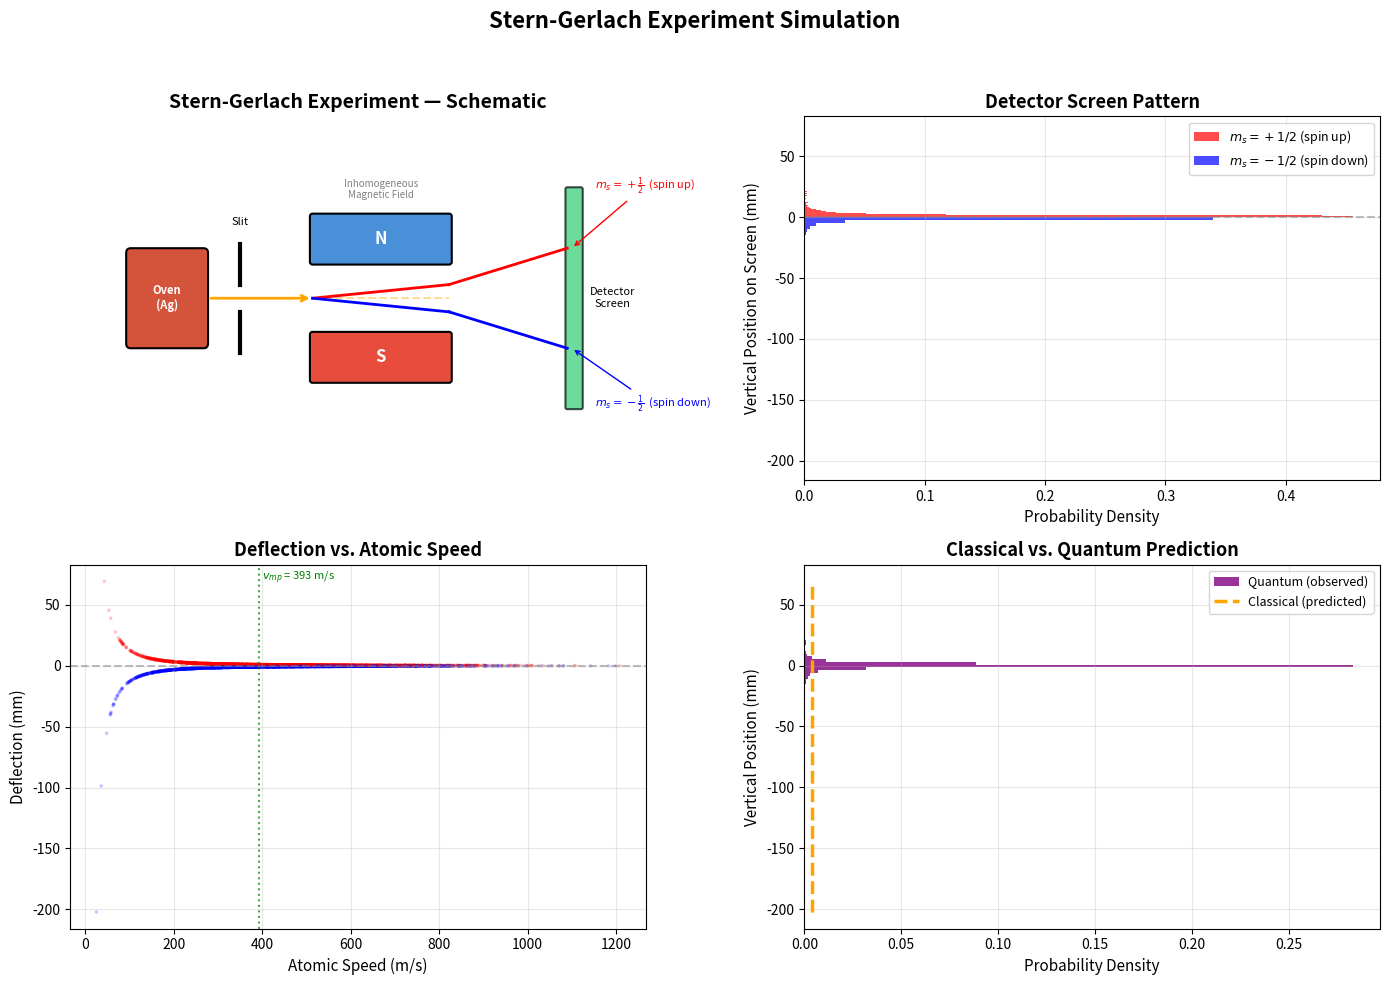

This chart was generated by the following Python code:
"""
Stern-Gerlach Experiment Simulation
=====================================
Simulates silver atoms (spin-1/2) passing through an inhomogeneous
magnetic field, demonstrating spatial quantization of angular momentum.

The beam splits into two discrete components corresponding to
spin-up (m_s = +1/2) and spin-down (m_s = -1/2) states.
"""

import numpy as np
import matplotlib.pyplot as plt
import matplotlib.patches as patches

# =============================================================================
# Physical Constants
# =============================================================================
MU_B = 9.274e-24        # Bohr magneton (J/T)
M_AG = 1.791e-25        # Mass of silver atom (kg)
K_B = 1.381e-23         # Boltzmann constant (J/K)
HBAR = 1.055e-34        # Reduced Planck constant (J·s)

# =============================================================================
# Experiment Parameters
# =============================================================================
T_OVEN = 1000           # Oven temperature (K)
DB_DZ = 100             # Magnetic field gradient (T/m)
L_MAGNET = 0.10         # Length of magnet region (m)
L_DRIFT = 0.20          # Drift distance after magnet (m)
N_ATOMS = 5000          # Number of simulated atoms
G_S = 2.0               # Electron spin g-factor
SPIN = 0.5              # Spin quantum number for silver's valence electron


def compute_beam_velocity(temperature, mass):
    """Compute most probable speed from Maxwell-Boltzmann distribution."""
    return np.sqrt(2 * K_B * temperature / mass)


def sample_velocities(n, v_mp):
    """
    Sample atomic speeds from a Maxwell-Boltzmann distribution.

    Parameters
    ----------
    n : int
        Number of atoms to sample.
    v_mp : float
        Most probable speed (m/s).

    Returns
    -------
    speeds : ndarray
        Array of sampled speeds.
    """
    # Maxwell-Boltzmann speed distribution: f(v) ~ v^2 * exp(-v^2 / v_mp^2)
    # chi(k=3) = sqrt(chisquare(df=3))
    # NumPy's Generator does NOT have a .chi() method,
    # so we use: sqrt(chisquare(df=3)) which is equivalent.
    rng = np.random.default_rng(42)
    speeds = np.sqrt(rng.chisquare(df=3, size=n)) * v_mp / np.sqrt(2)
    return speeds


def compute_deflection(m_s, speeds, db_dz, l_magnet, l_drift, g_s=2.0):
    """
    Compute vertical deflection of atoms after passing through the magnet.

    The force on the atom is: F_z = -m_s * g_s * mu_B * (dB/dz)
    Deflection in magnet:     z1 = 0.5 * a * t_magnet^2
    Additional drift:         z2 = v_z * t_drift

    Parameters
    ----------
    m_s : float
        Magnetic spin quantum number (+1/2 or -1/2).
    speeds : ndarray
        Longitudinal speeds of atoms (m/s).
    db_dz : float
        Magnetic field gradient (T/m).
    l_magnet : float
        Length of magnet region (m).
    l_drift : float
        Free drift distance after magnet (m).
    g_s : float
        Electron spin g-factor.

    Returns
    -------
    z_total : ndarray
        Total vertical deflections (m).
    """
    force = m_s * g_s * MU_B * db_dz
    acceleration = force / M_AG

    t_magnet = l_magnet / speeds
    z_in_magnet = 0.5 * acceleration * t_magnet ** 2
    v_z = acceleration * t_magnet

    t_drift = l_drift / speeds
    z_in_drift = v_z * t_drift

    z_total = z_in_magnet + z_in_drift
    return z_total


def simulate_stern_gerlach(n_atoms=N_ATOMS):
    """
    Run the full Stern-Gerlach simulation.

    Returns
    -------
    results : dict
        Dictionary containing all simulation data.
    """
    v_mp = compute_beam_velocity(T_OVEN, M_AG)
    speeds = sample_velocities(n_atoms, v_mp)

    # Each atom is randomly in spin-up or spin-down state
    rng = np.random.default_rng(123)
    spin_states = rng.choice([-SPIN, +SPIN], size=n_atoms)

    # Add small random transverse spread (collimation imperfection)
    z_initial = rng.normal(0, 0.0002, size=n_atoms)  # 0.2 mm spread

    # Compute deflections
    deflections = compute_deflection(spin_states, speeds, DB_DZ, L_MAGNET, L_DRIFT)
    z_final = z_initial + deflections

    # Convert to mm for visualization
    z_final_mm = z_final * 1000

    results = {
        "speeds": speeds,
        "spin_states": spin_states,
        "z_initial": z_initial * 1000,
        "z_final_mm": z_final_mm,
        "v_mp": v_mp,
        "n_atoms": n_atoms,
        "deflections_mm": deflections * 1000,
    }
    return results


def plot_experiment_schematic(ax):
    """Draw a schematic of the experimental apparatus."""
    ax.set_xlim(-0.5, 5.5)
    ax.set_ylim(-2, 2)
    ax.set_aspect("equal")
    ax.axis("off")
    ax.set_title("Stern-Gerlach Experiment — Schematic", fontsize=14, fontweight="bold")

    # Oven
    oven = patches.FancyBboxPatch(
        (0, -0.5), 0.8, 1.0, boxstyle="round,pad=0.05",
        facecolor="#d4533b", edgecolor="black", linewidth=1.5
    )
    ax.add_patch(oven)
    ax.text(0.4, 0, "Oven\n(Ag)", ha="center", va="center", fontsize=8,
            fontweight="bold", color="white")

    # Collimator slit
    ax.plot([1.2, 1.2], [-0.6, -0.15], color="black", linewidth=3)
    ax.plot([1.2, 1.2], [0.15, 0.6], color="black", linewidth=3)
    ax.text(1.2, 0.8, "Slit", ha="center", fontsize=8)

    # Beam before magnet
    ax.annotate("", xy=(2.0, 0), xytext=(0.85, 0),
                arrowprops=dict(arrowstyle="->", color="orange", lw=2))

    # Magnet (N and S poles)
    magnet_n = patches.FancyBboxPatch(
        (2.0, 0.4), 1.5, 0.5, boxstyle="round,pad=0.03",
        facecolor="#4a90d9", edgecolor="black", linewidth=1.5
    )
    magnet_s = patches.FancyBboxPatch(
        (2.0, -0.9), 1.5, 0.5, boxstyle="round,pad=0.03",
        facecolor="#e74c3c", edgecolor="black", linewidth=1.5
    )
    ax.add_patch(magnet_n)
    ax.add_patch(magnet_s)
    ax.text(2.75, 0.65, "N", ha="center", va="center", fontsize=12,
            fontweight="bold", color="white")
    ax.text(2.75, -0.65, "S", ha="center", va="center", fontsize=12,
            fontweight="bold", color="white")
    ax.text(2.75, 1.1, "Inhomogeneous\nMagnetic Field", ha="center", fontsize=7,
            style="italic", color="gray")

    # Beam splitting inside magnet
    ax.plot([2.0, 3.5], [0, 0], color="orange", lw=1.5, ls="--", alpha=0.4)
    ax.plot([2.0, 3.5], [0, 0.15], color="red", lw=2)
    ax.plot([2.0, 3.5], [0, -0.15], color="blue", lw=2)

    # Beam after magnet (diverging)
    ax.plot([3.5, 4.8], [0.15, 0.55], color="red", lw=2)
    ax.plot([3.5, 4.8], [-0.15, -0.55], color="blue", lw=2)

    # Detector screen
    screen = patches.FancyBboxPatch(
        (4.8, -1.2), 0.15, 2.4, boxstyle="round,pad=0.02",
        facecolor="#2ecc71", edgecolor="black", linewidth=1.5, alpha=0.7
    )
    ax.add_patch(screen)
    ax.text(5.3, 0, "Detector\nScreen", ha="center", va="center", fontsize=8)

    # Labels for the two spots
    ax.annotate(r"$m_s = +\frac{1}{2}$  (spin up)", xy=(4.85, 0.55),
                xytext=(5.1, 1.2), fontsize=8, color="red",
                arrowprops=dict(arrowstyle="->", color="red"))
    ax.annotate(r"$m_s = -\frac{1}{2}$  (spin down)", xy=(4.85, -0.55),
                xytext=(5.1, -1.2), fontsize=8, color="blue",
                arrowprops=dict(arrowstyle="->", color="blue"))


def plot_results(results):
    """
    Create a multi-panel figure showing simulation results.

    Panel 1: Experiment schematic
    Panel 2: Detector histogram (the classic two-band pattern)
    Panel 3: Deflection vs speed scatter plot
    Panel 4: Classical prediction vs quantum result comparison
    """
    fig = plt.figure(figsize=(14, 10))
    fig.suptitle("Stern-Gerlach Experiment Simulation", fontsize=16, fontweight="bold", y=0.98)

    # --- Panel 1: Schematic ---
    ax1 = fig.add_subplot(2, 2, 1)
    plot_experiment_schematic(ax1)

    # --- Panel 2: Detector Pattern (Histogram) ---
    ax2 = fig.add_subplot(2, 2, 2)
    z = results["z_final_mm"]
    spin = results["spin_states"]

    ax2.hist(z[spin > 0], bins=80, orientation="horizontal", alpha=0.7,
             color="red", label=r"$m_s = +1/2$ (spin up)", density=True)
    ax2.hist(z[spin < 0], bins=80, orientation="horizontal", alpha=0.7,
             color="blue", label=r"$m_s = -1/2$ (spin down)", density=True)
    ax2.axhline(0, color="gray", ls="--", alpha=0.5)
    ax2.set_xlabel("Probability Density", fontsize=11)
    ax2.set_ylabel("Vertical Position on Screen (mm)", fontsize=11)
    ax2.set_title("Detector Screen Pattern", fontsize=13, fontweight="bold")
    ax2.legend(fontsize=9, loc="upper right")
    ax2.grid(True, alpha=0.3)

    # --- Panel 3: Deflection vs Speed ---
    ax3 = fig.add_subplot(2, 2, 3)
    colors = np.where(spin > 0, "red", "blue")
    ax3.scatter(results["speeds"], results["deflections_mm"],
                c=colors, alpha=0.15, s=3, rasterized=True)
    ax3.axhline(0, color="gray", ls="--", alpha=0.5)
    ax3.set_xlabel("Atomic Speed (m/s)", fontsize=11)
    ax3.set_ylabel("Deflection (mm)", fontsize=11)
    ax3.set_title("Deflection vs. Atomic Speed", fontsize=13, fontweight="bold")
    ax3.grid(True, alpha=0.3)

    # Add annotation
    v_mp = results["v_mp"]
    ax3.axvline(v_mp, color="green", ls=":", alpha=0.7)
    ax3.text(v_mp * 1.02, ax3.get_ylim()[1] * 0.85, f"$v_{{mp}}$ = {v_mp:.0f} m/s",
             fontsize=8, color="green")

    # --- Panel 4: Classical vs Quantum Comparison ---
    ax4 = fig.add_subplot(2, 2, 4)

    # Quantum result: two discrete peaks
    bins = np.linspace(z.min(), z.max(), 120)

    ax4.hist(z, bins=bins, orientation="horizontal", alpha=0.8,
             color="purple", density=True, label="Quantum (observed)")

    # Classical prediction: continuous spread
    z_classical = np.linspace(z.min(), z.max(), 500)
    # Classical: uniform distribution of magnetic moment orientations
    # leads to a broad continuous band
    classical_pdf = np.ones_like(z_classical)
    classical_pdf /= np.trapezoid(classical_pdf, z_classical)
    ax4.plot(classical_pdf, z_classical, color="orange", lw=2.5,
             ls="--", label="Classical (predicted)")

    ax4.set_xlabel("Probability Density", fontsize=11)
    ax4.set_ylabel("Vertical Position (mm)", fontsize=11)
    ax4.set_title("Classical vs. Quantum Prediction", fontsize=13, fontweight="bold")
    ax4.legend(fontsize=9)
    ax4.grid(True, alpha=0.3)

    plt.tight_layout(rect=[0, 0, 1, 0.95])
    plt.savefig("stern_gerlach_simulation.png", dpi=150, bbox_inches="tight")
    plt.show()


def print_summary(results):
    """Print a summary of the simulation parameters and results."""
    z = results["z_final_mm"]
    spin = results["spin_states"]

    print("=" * 60)
    print("   STERN-GERLACH EXPERIMENT SIMULATION — SUMMARY")
    print("=" * 60)
    print(f"\n  Oven Temperature:        {T_OVEN} K")
    print(f"  Most Probable Speed:     {results['v_mp']:.1f} m/s")
    print(f"  Magnetic Field Gradient: {DB_DZ} T/m")
    print(f"  Magnet Length:           {L_MAGNET * 100:.1f} cm")
    print(f"  Drift Distance:          {L_DRIFT * 100:.1f} cm")
    print(f"  Number of Atoms:         {results['n_atoms']}")
    print(f"\n  --- Results ---")
    print(f"  Spin-up  (m_s = +1/2):   mean z = {z[spin > 0].mean():+.3f} mm")
    print(f"  Spin-down (m_s = -1/2):  mean z = {z[spin < 0].mean():+.3f} mm")
    print(f"  Beam separation:         {abs(z[spin > 0].mean() - z[spin < 0].mean()):.3f} mm")
    print(f"  Peak width (std):        {z[spin > 0].std():.3f} mm")
    print("=" * 60)
    print("\n  ✓ Two discrete spots observed — angular momentum is QUANTIZED!")
    print("  ✗ Classical prediction of a continuous smear is WRONG.\n")


# =============================================================================
# Main Execution
# =============================================================================
if __name__ == "__main__":
    print("\nRunning Stern-Gerlach simulation...\n")
    results = simulate_stern_gerlach(n_atoms=N_ATOMS)
    print_summary(results)
    plot_results(results)